11-way image classification set "final" from GitHub (troniixx/aml2026-group-18); label vocabulary: bird, boar, dog, dragon, hare, horse, monkey, ram, rat, snake, tiger.

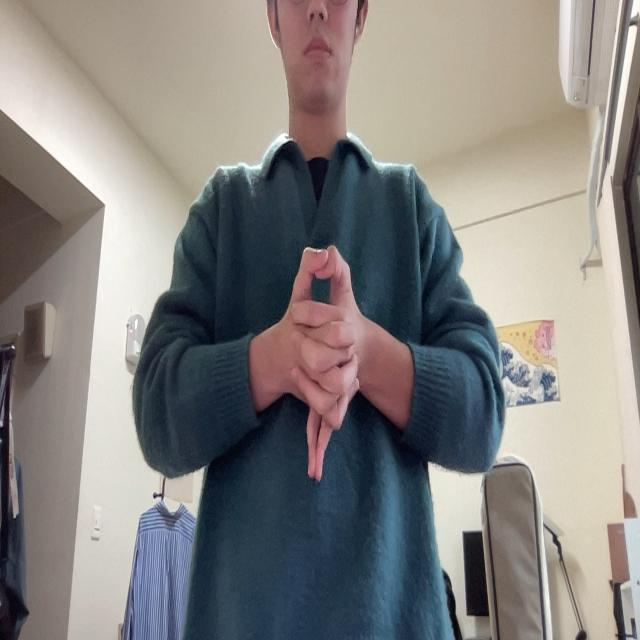
Label: dragon

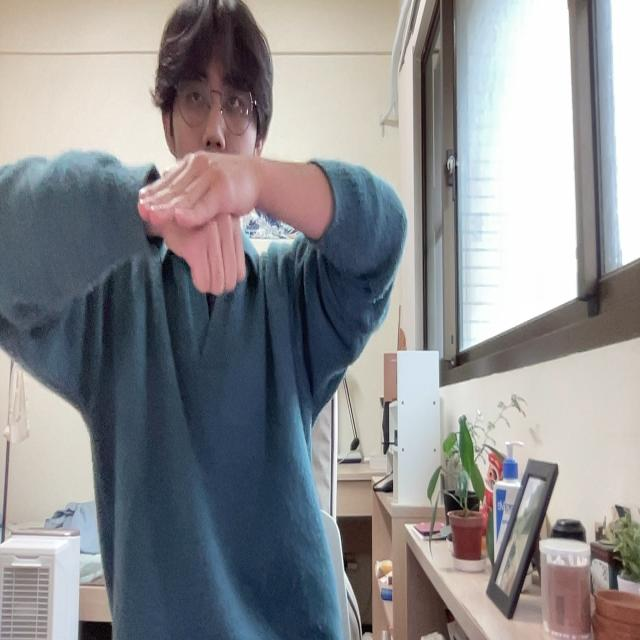
Label: dog

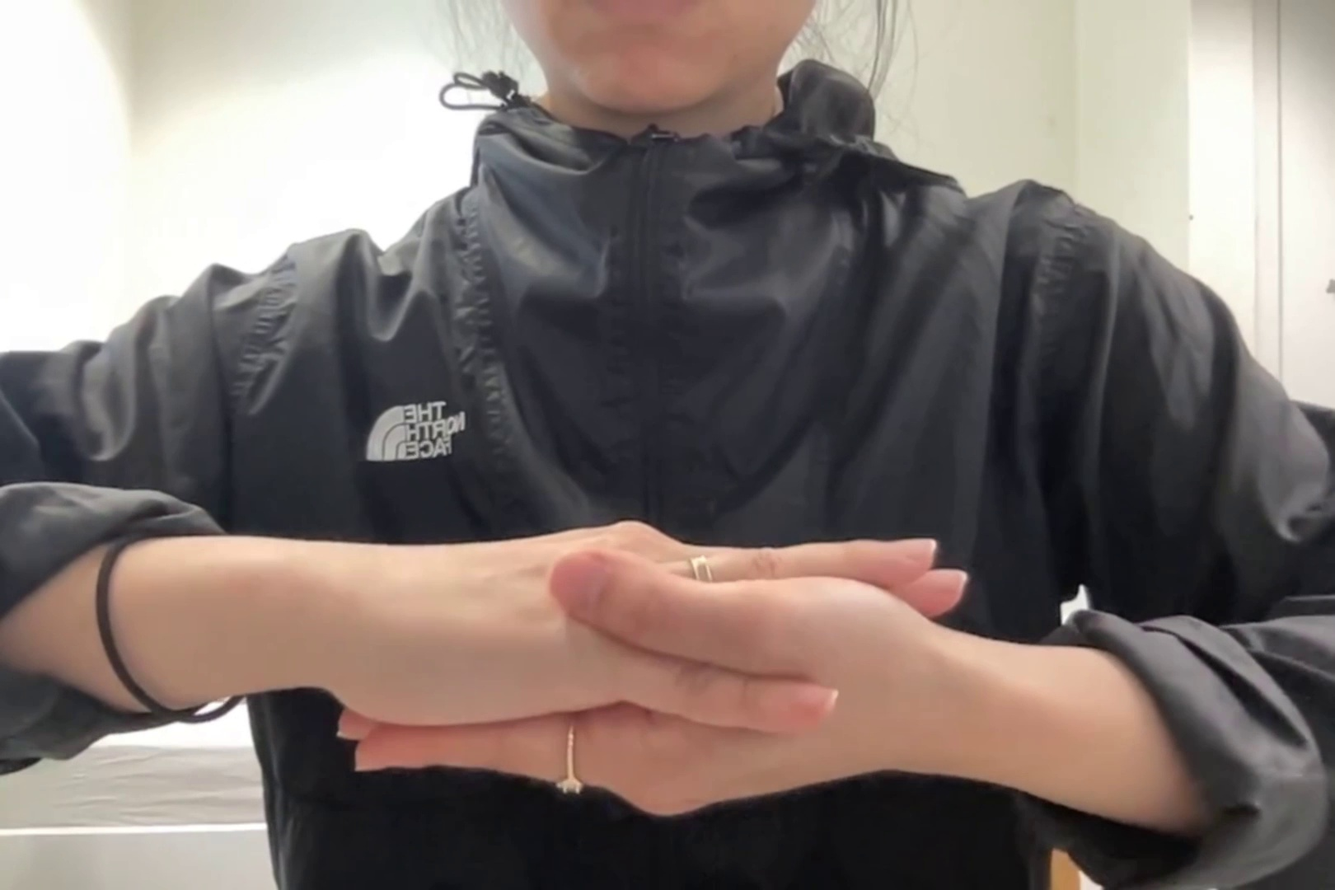
Label: monkey

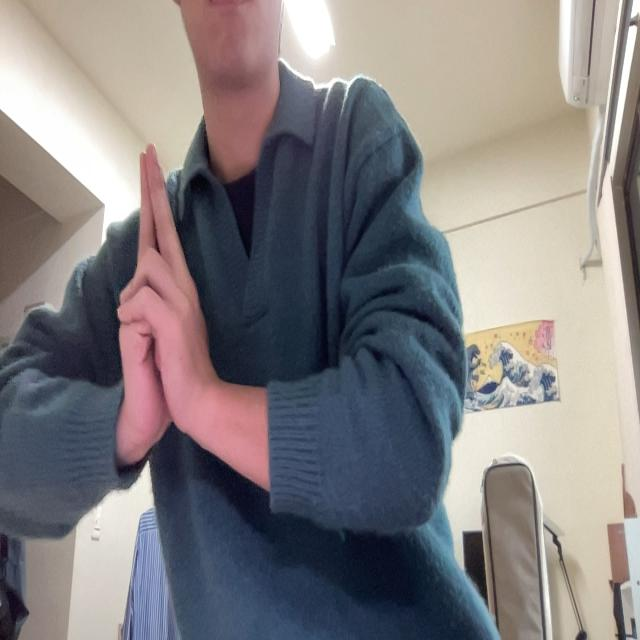
Label: ram

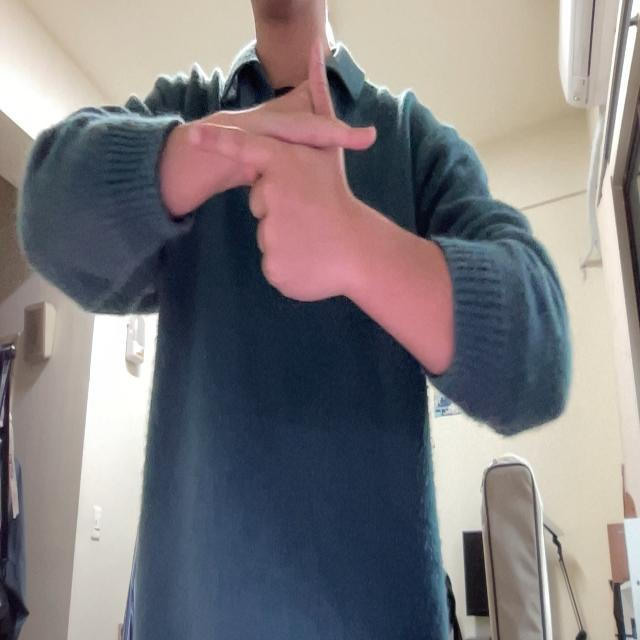
Label: hare

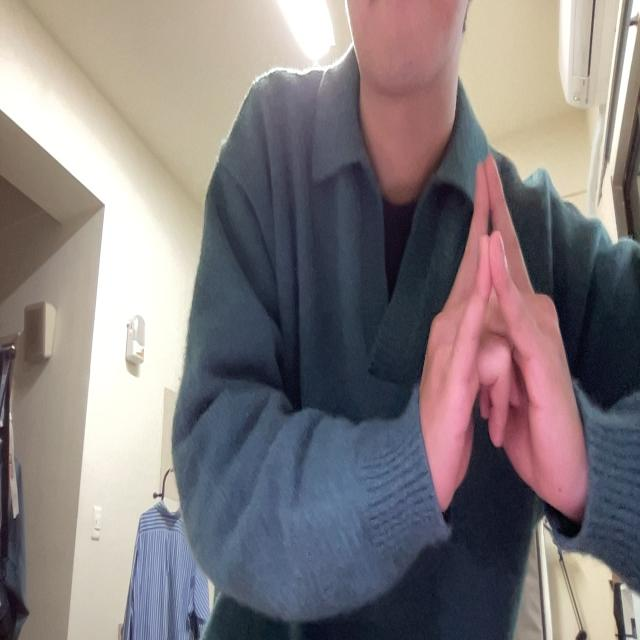
Label: bird
